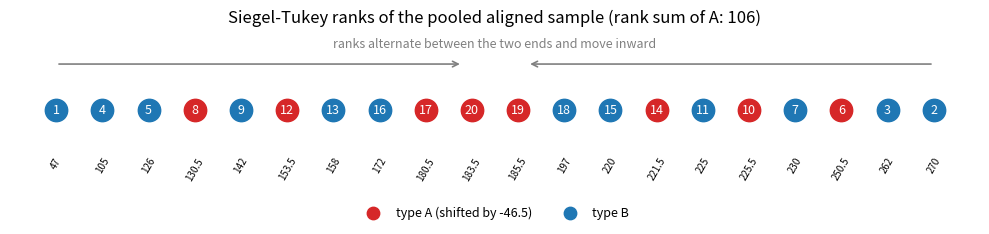

Write the Python code that produced this figure.
"""Siegel-Tukey ranking of the aligned tire-failure data: ranks run from both ends toward the middle."""

import numpy as np
import matplotlib.pyplot as plt

a = np.array([177, 200, 227, 230, 232, 268, 272, 297.])
b = np.array([47, 105, 126, 142, 158, 172, 197, 220, 225, 230, 262, 270.])
a = a - (np.median(a) - np.median(b))          # align: subtract 46.5 from type A
vals = np.concatenate([a, b])
lab = np.array(["A"] * len(a) + ["B"] * len(b))
order = np.argsort(vals, kind="stable")
n = len(vals)

# rank 1 to the smallest, 2 and 3 to the two largest, 4 and 5 to the next two smallest, ...
ranks = np.zeros(n, dtype=int)
lo, hi, r, side = 0, n - 1, 1, "high"
ranks[order[lo]] = r
lo, r = lo + 1, r + 1
while lo <= hi:
    for _ in range(2):
        if lo > hi:
            break
        if side == "high":
            ranks[order[hi]] = r
            hi -= 1
        else:
            ranks[order[lo]] = r
            lo += 1
        r += 1
    side = "low" if side == "high" else "high"

fig, ax = plt.subplots(figsize=(10, 2.5))
pos = np.arange(n)
for k, i in enumerate(order):
    col = "C3" if lab[i] == "A" else "C0"
    ax.scatter(k, 0, s=260, color=col, zorder=3)
    ax.text(k, 0, str(ranks[i]), ha="center", va="center", color="white", fontsize=9, zorder=4)
    ax.text(k, -0.55, f"{vals[i]:g}", ha="center", va="top", fontsize=7, rotation=60)
ax.annotate("", xy=(n / 2 - 1.2, 0.55), xytext=(0, 0.55),
            arrowprops=dict(arrowstyle="->", lw=1.2, color="gray"))
ax.annotate("", xy=(n / 2 + 0.2, 0.55), xytext=(n - 1, 0.55),
            arrowprops=dict(arrowstyle="->", lw=1.2, color="gray"))
ax.text(n / 2 - 0.5, 0.75, "ranks alternate between the two ends and move inward",
        ha="center", fontsize=9, color="gray")
ax.scatter([], [], s=80, color="C3", label="type A (shifted by -46.5)")
ax.scatter([], [], s=80, color="C0", label="type B")
ax.legend(frameon=False, loc="lower center", bbox_to_anchor=(0.5, -0.2), ncol=2, fontsize=9)
ax.set_xlim(-1, n)
ax.set_ylim(-1.05, 0.95)
ax.axis("off")
ax.set_title("Siegel-Tukey ranks of the pooled aligned sample (rank sum of A: 106)")
fig.tight_layout()
